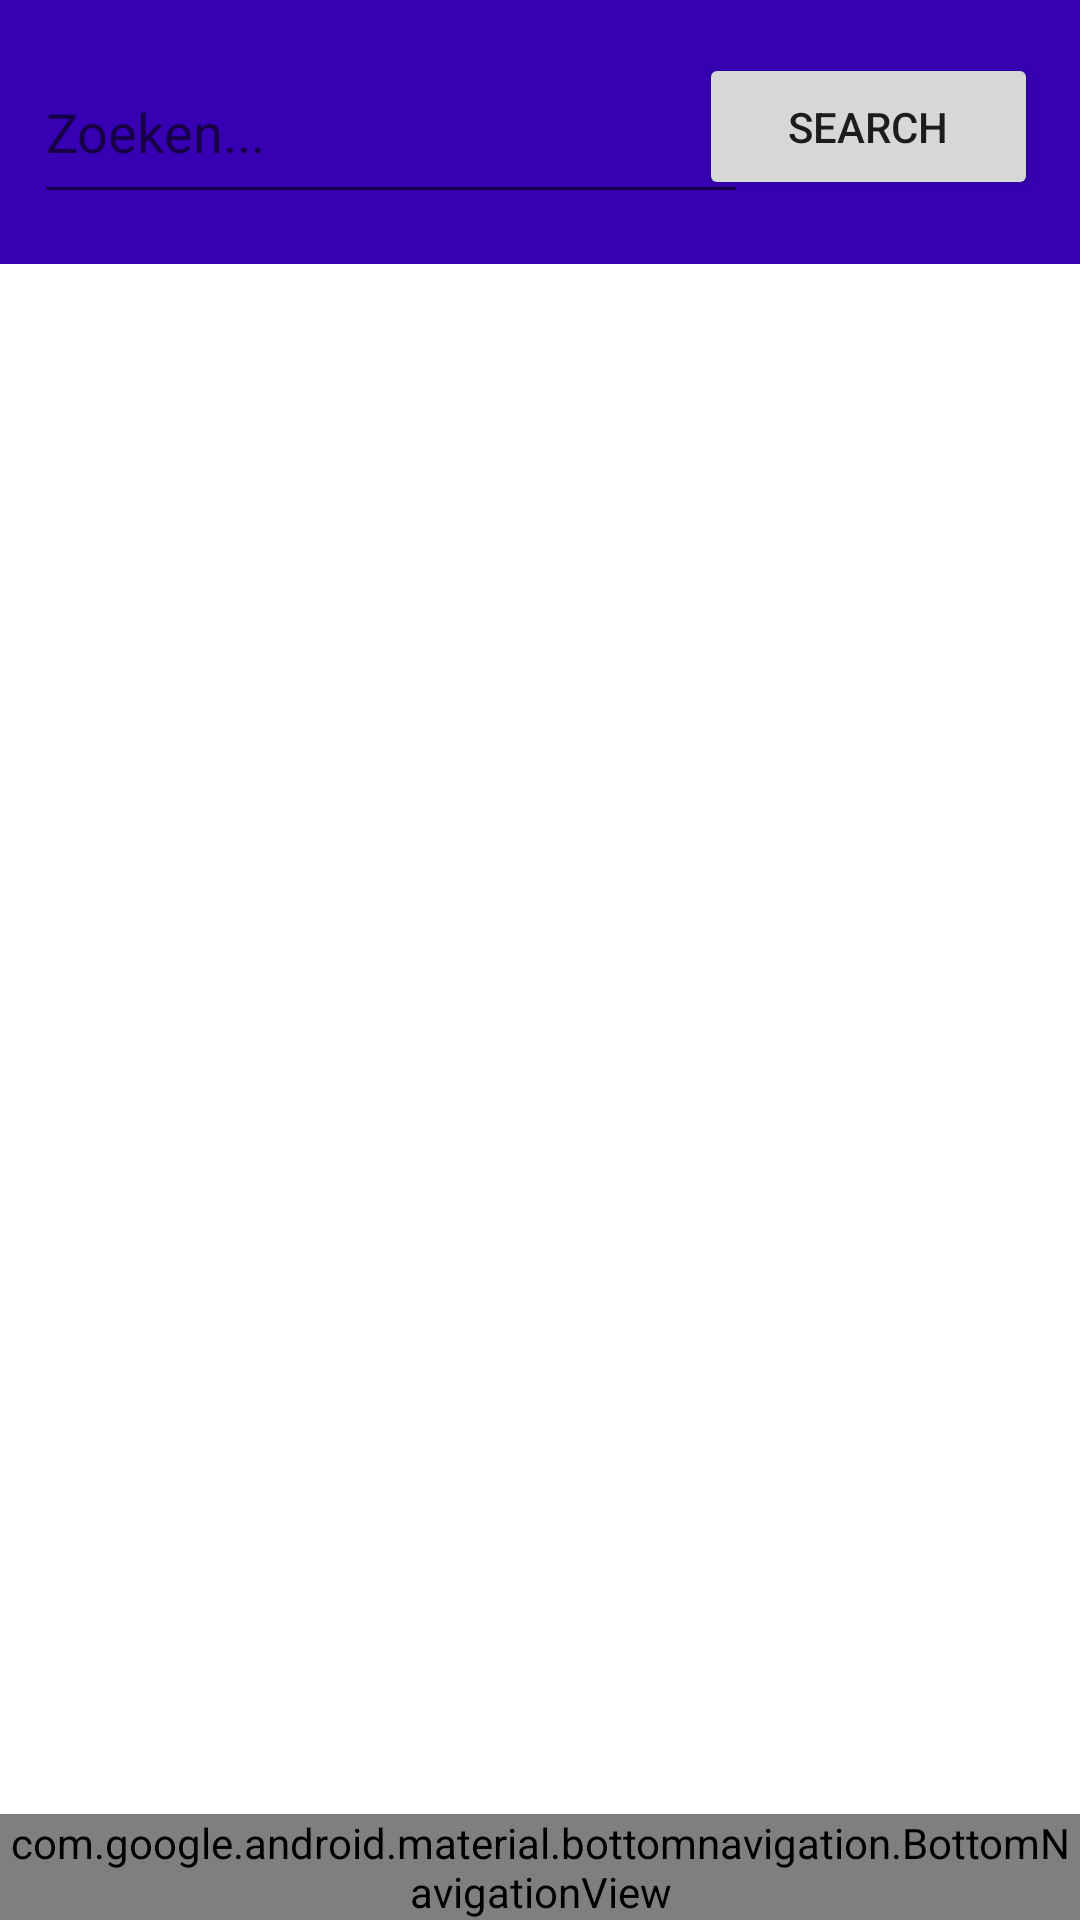

Reconstruct the res/layout file that produces this screen, plus the resources it refers to.
<!-- AndroidManifest.xml: application theme Theme.Taxibedrijf -->
<!-- res/layout/activity_main.xml -->
<?xml version="1.0" encoding="utf-8"?>
<androidx.constraintlayout.widget.ConstraintLayout xmlns:android="http://schemas.android.com/apk/res/android"
    xmlns:app="http://schemas.android.com/apk/res-auto"
    xmlns:tools="http://schemas.android.com/tools"
    android:layout_width="match_parent"
    android:layout_height="match_parent"
    tools:context=".MainActivity">

    <com.google.android.material.bottomnavigation.BottomNavigationView
        android:id="@+id/nav_view"
        android:layout_width="0dp"
        android:layout_height="wrap_content"
        android:background="?android:attr/windowBackground"
        app:layout_constraintBottom_toBottomOf="parent"
        app:layout_constraintLeft_toLeftOf="parent"
        app:layout_constraintRight_toRightOf="parent"
        app:menu="@menu/bottom_nav_menu" />

    <androidx.appcompat.widget.Toolbar
        android:id="@+id/toolbar"
        android:layout_width="413dp"
        android:layout_height="88dp"
        android:background="@color/purple_700"
        app:layout_constraintBottom_toBottomOf="parent"
        app:layout_constraintEnd_toEndOf="parent"
        app:layout_constraintStart_toStartOf="parent"
        app:layout_constraintTop_toTopOf="parent"
        app:layout_constraintVertical_bias="0.0"
        app:popupTheme="@style/Theme.Taxibedrijf.PopupOverlay" />

    <Button
        android:id="@+id/SearchBtn"
        android:layout_width="113dp"
        android:layout_height="49dp"
        android:text="search"
        app:layout_constraintBottom_toBottomOf="parent"
        app:layout_constraintEnd_toEndOf="parent"
        app:layout_constraintHorizontal_bias="0.949"
        app:layout_constraintStart_toStartOf="@+id/toolbar"
        app:layout_constraintTop_toTopOf="@+id/toolbar"
        app:layout_constraintVertical_bias="0.03" />

    <EditText
        android:id="@+id/SearchInput"
        android:layout_width="238dp"
        android:layout_height="58dp"
        android:ems="10"
        android:inputType="textAutoCorrect"
        android:text=""
        android:hint="Zoeken..."
        app:layout_constraintBottom_toBottomOf="parent"
        app:layout_constraintEnd_toEndOf="parent"
        app:layout_constraintHorizontal_bias="0.092"
        app:layout_constraintStart_toStartOf="parent"
        app:layout_constraintTop_toTopOf="parent"
        app:layout_constraintVertical_bias="0.023" />

    <FrameLayout
        android:id="@+id/FragmentLayout"
        android:layout_width="409dp"
        android:layout_height="641dp"
        android:layout_marginStart="2dp"
        android:layout_marginTop="88dp"
        android:layout_marginBottom="2dp"
        app:layout_constraintBottom_toBottomOf="parent"
        app:layout_constraintEnd_toEndOf="parent"
        app:layout_constraintStart_toStartOf="parent"
        app:layout_constraintTop_toTopOf="@+id/toolbar">

    </FrameLayout>

</androidx.constraintlayout.widget.ConstraintLayout>
<!-- resources referenced by this layout -->
<resources>
  <style name="Theme.Taxibedrijf.PopupOverlay" parent="ThemeOverlay.AppCompat.Light" />
  <style name="Theme.Taxibedrijf" parent="Theme.MaterialComponents.DayNight.NoActionBar">
          
          <item name="colorPrimary">@color/purple_500</item>
          <item name="colorPrimaryVariant">@color/purple_700</item>
          <item name="colorOnPrimary">@color/white</item>
          
          <item name="colorSecondary">@color/teal_200</item>
          <item name="colorSecondaryVariant">@color/teal_700</item>
          <item name="colorOnSecondary">@color/black</item>
          
          <item name="android:statusBarColor">?attr/colorPrimaryVariant</item>
          
      </style>
  <!-- not gathered from this repository: default colours our renderer supplied (Android Studio template values) -->
  <color name="purple_500">#FF6200EE</color>
  <color name="purple_700">#FF3700B3</color>
  <color name="teal_200">#FF03DAC5</color>
  <color name="teal_700">#FF018786</color>
  <color name="black">#FF000000</color>
  <color name="white">#FFFFFFFF</color>
</resources>
